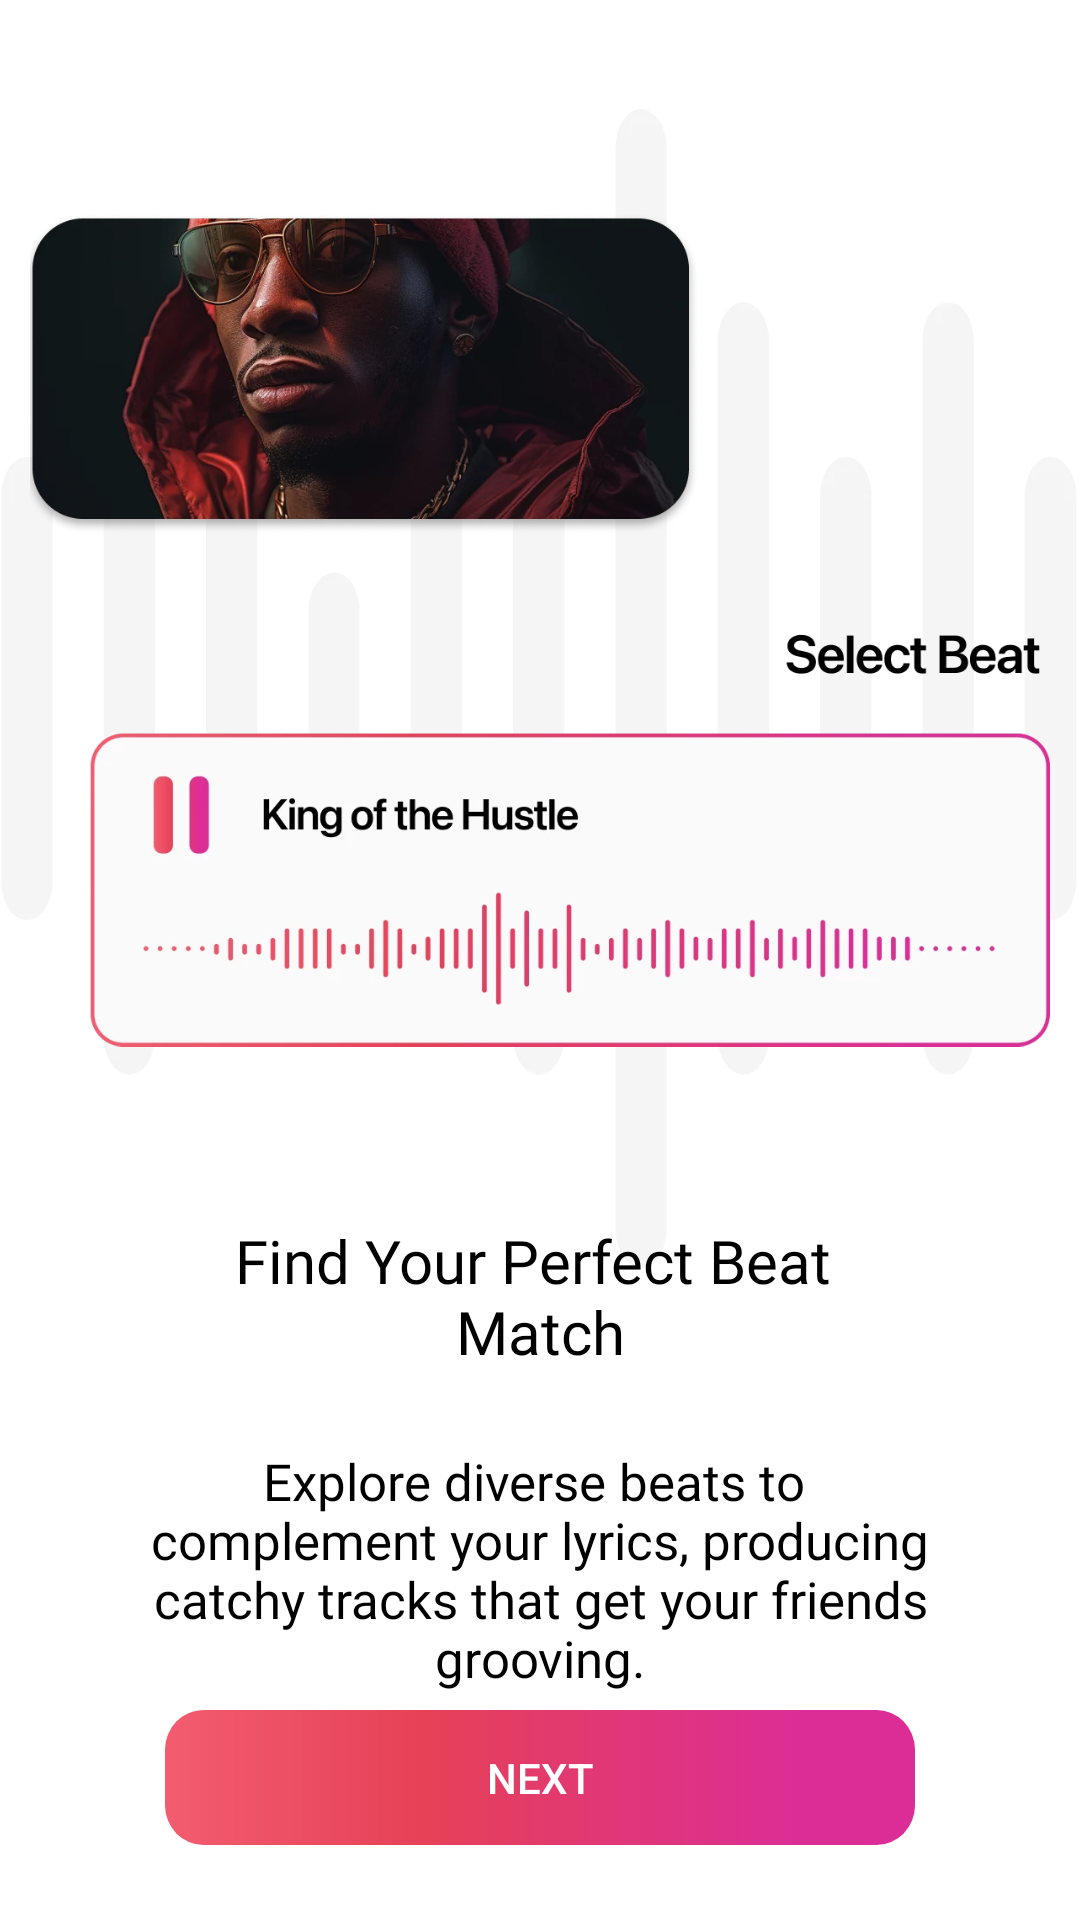

Write the Android layout XML for this screen, with the resource values it uses.
<!-- AndroidManifest.xml: application theme Theme.RapGenerator -->
<!-- res/layout/fragment_on_board3.xml -->
<?xml version="1.0" encoding="utf-8"?>
<androidx.constraintlayout.widget.ConstraintLayout xmlns:android="http://schemas.android.com/apk/res/android"
    xmlns:app="http://schemas.android.com/apk/res-auto"
    xmlns:tools="http://schemas.android.com/tools"
    android:layout_width="match_parent"
    android:layout_height="match_parent"
    android:background="@color/white"
    tools:context=".ui.splashscreen.OnBoardFragment3">


    <androidx.appcompat.widget.AppCompatButton
        android:id="@+id/nextButton"
        android:layout_width="0sp"
        android:layout_height="45sp"
        android:layout_marginStart="55sp"
        android:layout_marginEnd="55sp"
        android:layout_marginBottom="25sp"
        android:background="@drawable/button_bg"
        android:text="@string/next"
        android:textColor="@color/white"
        app:layout_constraintBottom_toBottomOf="parent"
        app:layout_constraintEnd_toEndOf="parent"
        app:layout_constraintStart_toStartOf="parent" />

    <ImageView
        android:id="@+id/imageView6"
        android:layout_width="wrap_content"
        android:layout_height="wrap_content"
        android:layout_marginTop="35sp"
        android:elevation="1dp"
        android:padding="10sp"
        android:src="@drawable/img_onboarding3"
        app:layout_constraintEnd_toEndOf="parent"
        app:layout_constraintStart_toStartOf="@+id/imageView7"
        app:layout_constraintTop_toTopOf="parent" />

    <ImageView

        android:id="@+id/imageView7"
        android:layout_width="wrap_content"
        android:layout_height="wrap_content"
        android:elevation="0dp"
        android:src="@drawable/img_onboarding_background"
        app:layout_constraintEnd_toEndOf="parent"
        app:layout_constraintStart_toStartOf="parent"
        app:layout_constraintTop_toTopOf="parent" />

    <TextView
        android:id="@+id/textView5"
        android:layout_width="wrap_content"
        android:layout_height="wrap_content"
        android:layout_marginStart="55sp"
        android:layout_marginEnd="55sp"
        android:layout_marginTop="20sp"
        android:fontFamily="@font/popins_bold"
        android:gravity="center_horizontal"
        android:text="@string/onBoard3Title"
        android:textColor="@color/black"
        android:textSize="20sp"
        app:layout_constraintBottom_toBottomOf="@+id/imageView7"
        app:layout_constraintEnd_toEndOf="parent"
        app:layout_constraintStart_toStartOf="parent"
        app:layout_constraintTop_toBottomOf="@+id/imageView6" />

    <TextView
        android:id="@+id/textView6"
        android:layout_width="wrap_content"
        android:layout_height="wrap_content"
        android:fontFamily="@font/popins_medium"
        android:gravity="center"
        android:text="@string/onBoard3Description"
        android:textColor="@color/black"
        android:textSize="17sp"
        android:layout_marginTop="25sp"
        android:layout_marginStart="55sp"
        android:layout_marginEnd="55sp"
        android:layout_marginBottom="25sp"
        app:layout_constraintBottom_toTopOf="@+id/imageView8"
        app:layout_constraintEnd_toEndOf="parent"
        app:layout_constraintStart_toStartOf="parent"
        app:layout_constraintTop_toBottomOf="@+id/textView5"
       />

    <ImageView
        android:id="@+id/imageView8"
        android:layout_width="120sp"
        android:layout_height="0sp"
        android:layout_marginBottom="25sp"
        android:src="@drawable/group3"
        app:layout_constraintBottom_toTopOf="@+id/nextButton"
        app:layout_constraintEnd_toEndOf="parent"
        app:layout_constraintStart_toStartOf="parent"
        app:layout_constraintTop_toBottomOf="@id/textView6"/>
</androidx.constraintlayout.widget.ConstraintLayout>
<!-- resources referenced by this layout -->
<resources>
  <color name="black">#FF000000</color>
  <color name="white">#FFFFFFFF</color>
  <!-- drawable button_bg (drawable) -->
  <vector android:height="40.424244dp" android:viewportHeight="58"
      android:viewportWidth="330" android:width="230dp"
      xmlns:aapt="http://schemas.android.com/aapt" xmlns:android="http://schemas.android.com/apk/res/android">
      <path android:pathData="M17,0L313,0A17,17 0,0 1,330 17L330,41A17,17 0,0 1,313 58L17,58A17,17 0,0 1,0 41L0,17A17,17 0,0 1,17 0z">
          <aapt:attr name="android:fillColor">
              <gradient android:endX="330" android:endY="29"
                  android:startX="0" android:startY="29" android:type="linear">
                  <item android:color="#FFF35C70" android:offset="0"/>
                  <item android:color="#FFE64157" android:offset="0.34"/>
                  <item android:color="#FFDC2D96" android:offset="0.85"/>
              </gradient>
          </aapt:attr>
      </path>
  </vector>
  <!-- drawable img_onboarding3: webp bitmap (drawable, 14394 bytes) -->
  <!-- drawable img_onboarding_background: webp bitmap (drawable, 4458 bytes) -->
  <string name="next">NEXT</string>
  <string name="onBoard3Description">Explore diverse beats to \n complement your lyrics, producing \n catchy tracks that get your friends \ngrooving.</string>
  <string name="onBoard3Title">Find Your Perfect Beat \nMatch</string>
  <style name="Theme.RapGenerator" parent="Theme.AppCompat.Light.DarkActionBar">
          
          <item name="colorPrimary">@color/purple_500</item>
          <item name="colorPrimaryVariant">@color/purple_700</item>
          <item name="colorOnPrimary">@color/white</item>
          
          <item name="colorSecondary">@color/teal_200</item>
          <item name="colorSecondaryVariant">@color/teal_700</item>
          <item name="colorOnSecondary">@color/white</item>
          
          <item name="android:statusBarColor">@color/black</item>
  
          
          <item name="windowActionBar">false</item>
          <item name="windowNoTitle">true</item>
  
          <item name="android:windowLightStatusBar">true</item>
  
      </style>
  <color name="purple_500">#FF6200EE</color>
  <color name="purple_700">#FF3700B3</color>
  <color name="teal_200">#FF03DAC5</color>
  <color name="teal_700">#FF018786</color>
</resources>
